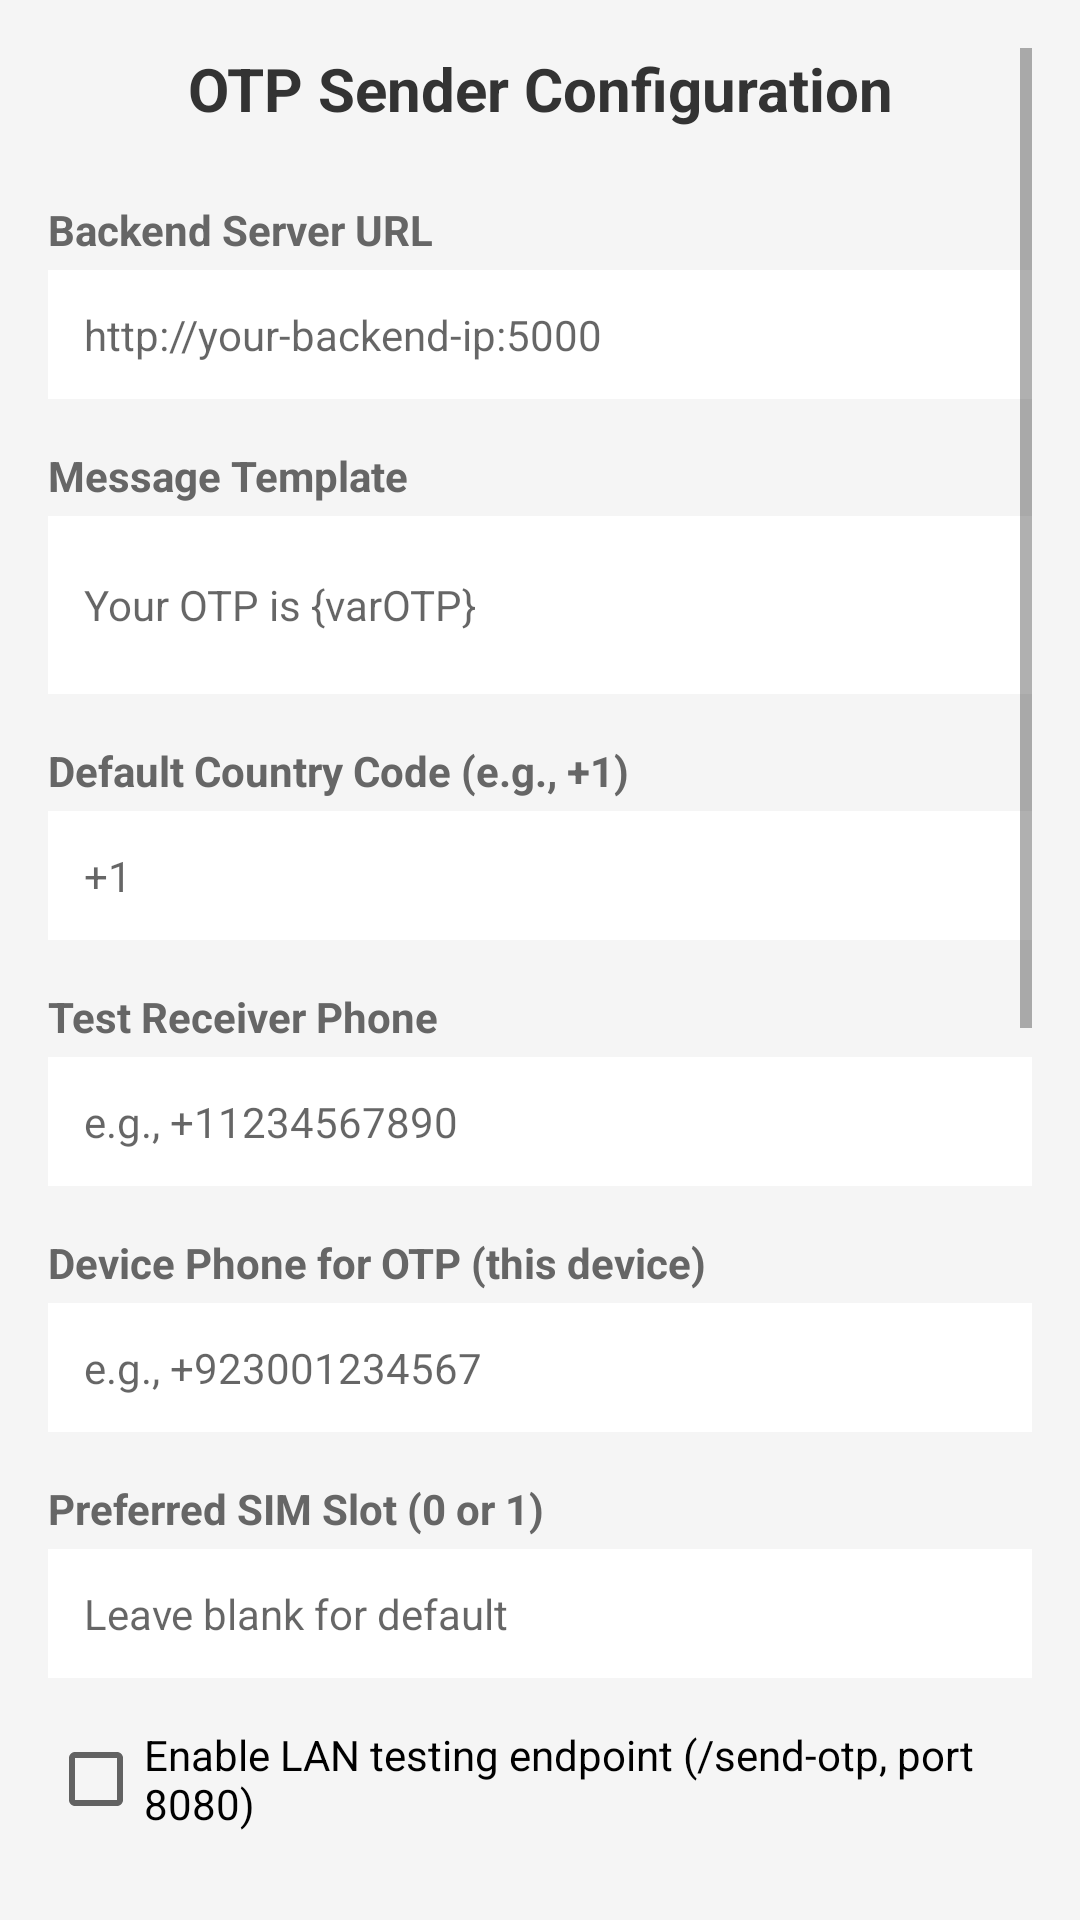

Reconstruct the res/layout file that produces this screen, plus the resources it refers to.
<!-- AndroidManifest.xml: application theme Theme.AppCompat.Light.DarkActionBar -->
<!-- res/layout/fragment_otp_sender.xml -->
<?xml version="1.0" encoding="utf-8"?>
<ScrollView xmlns:android="http://schemas.android.com/apk/res/android"
    android:layout_width="match_parent"
    android:layout_height="match_parent"
    android:padding="16dp"
    android:background="#F5F5F5">

    <LinearLayout
        android:layout_width="match_parent"
        android:layout_height="wrap_content"
        android:orientation="vertical">

        <TextView
            android:layout_width="match_parent"
            android:layout_height="wrap_content"
            android:text="OTP Sender Configuration"
            android:textSize="20sp"
            android:textStyle="bold"
            android:gravity="center"
            android:paddingBottom="24dp"
            android:textColor="#333333" />

        <TextView
            android:layout_width="match_parent"
            android:layout_height="wrap_content"
            android:text="Backend Server URL"
            android:textSize="14sp"
            android:textStyle="bold"
            android:paddingBottom="4dp"
            android:textColor="#666666" />

        <EditText
            android:id="@+id/etBackendUrl"
            android:layout_width="match_parent"
            android:layout_height="wrap_content"
            android:hint="http://your-backend-ip:5000"
            android:inputType="textUri"
            android:padding="12dp"
            android:background="#FFFFFF"
            android:layout_marginBottom="16dp"
            android:textSize="14sp" />

        <TextView
            android:layout_width="match_parent"
            android:layout_height="wrap_content"
            android:text="Message Template"
            android:textSize="14sp"
            android:textStyle="bold"
            android:paddingBottom="4dp"
            android:textColor="#666666" />

        <EditText
            android:id="@+id/etOtpTemplate"
            android:layout_width="match_parent"
            android:layout_height="wrap_content"
            android:hint="Your OTP is {varOTP}"
            android:inputType="textMultiLine"
            android:minLines="2"
            android:maxLines="4"
            android:padding="12dp"
            android:background="#FFFFFF"
            android:layout_marginBottom="16dp"
            android:textSize="14sp" />

        <TextView
            android:layout_width="match_parent"
            android:layout_height="wrap_content"
            android:text="Default Country Code (e.g., +1)"
            android:textSize="14sp"
            android:textStyle="bold"
            android:paddingBottom="4dp"
            android:textColor="#666666" />

        <EditText
            android:id="@+id/etDefaultCountryCode"
            android:layout_width="match_parent"
            android:layout_height="wrap_content"
            android:hint="+1"
            android:inputType="phone"
            android:padding="12dp"
            android:background="#FFFFFF"
            android:layout_marginBottom="16dp"
            android:textSize="14sp" />

        <TextView
            android:layout_width="match_parent"
            android:layout_height="wrap_content"
            android:text="Test Receiver Phone"
            android:textSize="14sp"
            android:textStyle="bold"
            android:paddingBottom="4dp"
            android:textColor="#666666" />

        <EditText
            android:id="@+id/etOtpTestReceiver"
            android:layout_width="match_parent"
            android:layout_height="wrap_content"
            android:hint="e.g., +11234567890"
            android:inputType="phone"
            android:padding="12dp"
            android:background="#FFFFFF"
            android:layout_marginBottom="16dp"
            android:textSize="14sp" />

        <TextView
            android:layout_width="match_parent"
            android:layout_height="wrap_content"
            android:text="Device Phone for OTP (this device)"
            android:textSize="14sp"
            android:textStyle="bold"
            android:paddingBottom="4dp"
            android:textColor="#666666" />

        <EditText
            android:id="@+id/etOtpDevicePhone"
            android:layout_width="match_parent"
            android:layout_height="wrap_content"
            android:hint="e.g., +923001234567"
            android:inputType="phone"
            android:padding="12dp"
            android:background="#FFFFFF"
            android:layout_marginBottom="16dp"
            android:textSize="14sp" />

        <TextView
            android:layout_width="match_parent"
            android:layout_height="wrap_content"
            android:text="Preferred SIM Slot (0 or 1)"
            android:textSize="14sp"
            android:textStyle="bold"
            android:paddingBottom="4dp"
            android:textColor="#666666" />

        <EditText
            android:id="@+id/etSimSlot"
            android:layout_width="match_parent"
            android:layout_height="wrap_content"
            android:hint="Leave blank for default"
            android:inputType="number"
            android:padding="12dp"
            android:background="#FFFFFF"
            android:layout_marginBottom="16dp"
            android:textSize="14sp" />

        <CheckBox
            android:id="@+id/cbEnableLanEndpoint"
            android:layout_width="wrap_content"
            android:layout_height="wrap_content"
            android:text="Enable LAN testing endpoint (/send-otp, port 8080)"
            android:layout_marginBottom="8dp" />

        <CheckBox
            android:id="@+id/cbRequireHmac"
            android:layout_width="wrap_content"
            android:layout_height="wrap_content"
            android:text="Require HMAC signature (X-Signature)"
            android:layout_marginBottom="16dp" />

        <Button
            android:id="@+id/btnSaveOtpSettings"
            android:layout_width="match_parent"
            android:layout_height="wrap_content"
            android:text="Save OTP Settings"
            android:textSize="16sp"
            android:padding="16dp"
            android:layout_marginBottom="12dp"
            android:backgroundTint="#6200EE" />

        <Button
            android:id="@+id/btnGetDeviceIp"
            android:layout_width="match_parent"
            android:layout_height="wrap_content"
            android:text="Get Device IP Address"
            android:textSize="16sp"
            android:padding="16dp"
            android:layout_marginBottom="12dp"
            android:backgroundTint="#FF9800" />

        <Button
            android:id="@+id/btnShowEndpoint"
            android:layout_width="match_parent"
            android:layout_height="wrap_content"
            android:text="Show Full Endpoint URL"
            android:textSize="16sp"
            android:padding="16dp"
            android:layout_marginBottom="12dp"
            android:backgroundTint="#03A9F4" />

        <Button
            android:id="@+id/btnTestOtpSend"
            android:layout_width="match_parent"
            android:layout_height="wrap_content"
            android:text="Test Send OTP"
            android:textSize="16sp"
            android:padding="16dp"
            android:layout_marginBottom="24dp"
            android:backgroundTint="#4CAF50" />

        <TextView
            android:id="@+id/tvSignalRLog"
            android:layout_width="match_parent"
            android:layout_height="200dp"
            android:background="#FFFFFF"
            android:padding="8dp"
            android:text="SignalR logs will appear here..."
            android:textSize="12sp"
            android:layout_marginBottom="12dp"
            android:scrollbars="vertical" />

        <TextView
            android:layout_width="match_parent"
            android:layout_height="wrap_content"
            android:text="Note: For production, do not expose device endpoints. Use FCM or a secure upstream."
            android:textSize="12sp"
            android:textColor="#999999"
            android:paddingTop="8dp" />

    </LinearLayout>

</ScrollView>
<!-- resources referenced by this layout -->
<resources>

</resources>
